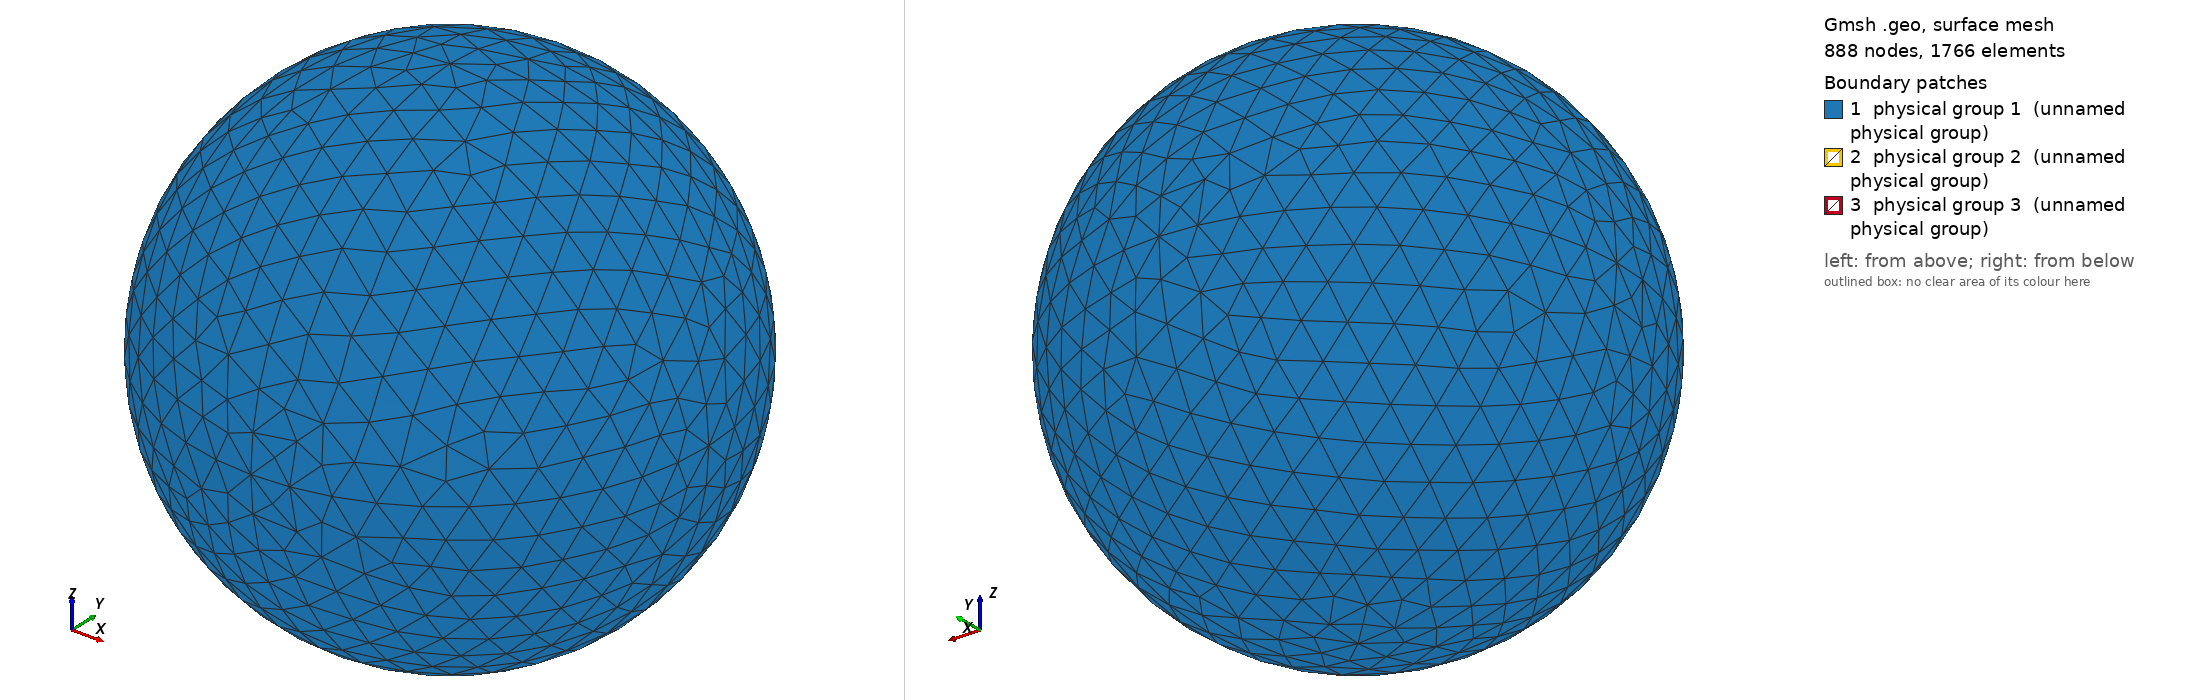

Gmsh geometry script, surface-meshed: 888 nodes, 1766 surface elements. Boundary patches (legend numbers): 1 physical group 1 (unnamed physical group), 2 physical group 2 (unnamed physical group), 3 physical group 3 (unnamed physical group). Left view from above one corner, right view from below the opposite corner. Legend entries are the model's physical surfaces. The drawing asked Gmsh for element sizes between 1% and 20% of the model's largest extent; the script's own settings can give other sizes.

=== sphere_0.50R_562.50K.geo (drawn) ===
// I usually do steps 1-2 in a text editor, steps 3-11 in the Gmsh GUI.

// STEP 1: SET VARIABLES

debye = 0.005176;
r = 0.50*debye;
R = r+10*debye;  // Outer radius
Res = 1.5*debye; // Resolution on outer boundary
res = r/5;       // Resolution on inner boundary

// STEP 2: PLACE POINTS (0D ENTITIES)

// Center
Point(1) = {0, 0, 0, Res};

// Outer boundary
Point(2) = {R, 0, 0, Res};
Point(3) = {0, R, 0, Res};
Point(4) = {0, 0, R, Res};
Point(5) = {-R, 0, 0, Res};
Point(6) = {0, -R, 0, Res};
Point(7) = {0, 0, -R, Res};

// Inner boundary
Point(8) = {r, 0, 0, res};
Point(9) = {0, r, 0, res};
Point(10) = {0, 0, r, res};
Point(11) = {-r, 0, 0, res};
Point(12) = {0, -r, 0, res};
Point(13) = {0, 0, -r, res};

// STEP 3: CONNECT POINTS TO LINES AND ARCS (1D ENTITIES)

Circle(1) = {5, 1, 4};
Circle(2) = {4, 1, 2};
Circle(3) = {2, 1, 7};
Circle(4) = {7, 1, 5};
Circle(5) = {4, 1, 3};
Circle(6) = {3, 1, 7};
Circle(7) = {7, 1, 6};
Circle(8) = {6, 1, 4};
Circle(9) = {5, 1, 3};
Circle(10) = {3, 1, 2};
Circle(11) = {2, 1, 6};
Circle(12) = {6, 1, 5};
Circle(13) = {11, 1, 10};
Circle(14) = {10, 1, 8};
Circle(15) = {8, 1, 13};
Circle(16) = {13, 1, 11};
Circle(17) = {11, 1, 9};
Circle(18) = {9, 1, 8};
Circle(19) = {8, 1, 12};
Circle(20) = {12, 1, 11};
Circle(21) = {10, 1, 9};
Circle(22) = {9, 1, 13};
Circle(23) = {13, 1, 12};
Circle(24) = {12, 1, 10};

// STEP 4: FILL PLANE AND CURVED SURFACES (2D ENTITIES) BETWEEN LINES AND ARCS

Line Loop(1) = {9, -5, -1};
Surface(1) = {1};
Line Loop(2) = {5, 10, -2};
Surface(2) = {2};
Line Loop(3) = {10, 3, -6};
Surface(3) = {3};
Line Loop(4) = {4, 9, 6};
Surface(4) = {4};
Line Loop(5) = {12, 1, -8};
Surface(5) = {5};
Line Loop(6) = {8, 2, 11};
Surface(6) = {6};
Line Loop(7) = {11, -7, -3};
Surface(7) = {7};
Line Loop(8) = {7, 12, -4};
Surface(8) = {8};
Line Loop(9) = {21, 18, -14};
Surface(9) = {9};
Line Loop(10) = {18, 15, -22};
Surface(10) = {10};
Line Loop(11) = {22, 16, 17};
Surface(11) = {11};
Line Loop(12) = {17, -21, -13};
Surface(12) = {12};
Line Loop(13) = {24, 14, 19};
Surface(13) = {13};
Line Loop(14) = {19, -23, -15};
Surface(14) = {14};
Line Loop(15) = {16, -20, -23};
Surface(15) = {15};
Line Loop(16) = {20, 13, -24};
Surface(16) = {16};

// STEP 5: FILL VOLUME (3D ENTITY) BETWEEN SURFACES

Surface Loop(1) = {2, 1, 4, 8, 7, 6, 5, 3};
Surface Loop(2) = {9, 12, 11, 10, 14, 13, 16, 15};
Volume(1) = {1, 2};

// STEP 6: CREATE PHYSICAL GROUPS OF SURFACES

// Outer surface
Physical Surface(1) = {1, 2, 3, 4, 5, 7, 8, 6};

// Top segment of inner surface
Physical Surface(2) = {9, 12, 11, 10};

// Bottom segment of inner surface
Physical Surface(3) = {13, 14, 15, 16};

// STEP 7: CREATE A PHYSICAL GROUP FOR THE VOLUME

Physical Volume(4) = {1};

// STEP 8: GENERATE 2D AND 3D MESH

// Make sure both checkboxes starting with "Optimize quality of tetrahedra..."
// is activated in Tools -> Options -> Mesh -> Advanced -> Optimize with
// NetGen... is activated

// STEP 10: INSPECT QUALITY

// Tools -> Statistics -> Mesh

// Number of tetrahedra indicate computational cost of Poisson solver.

// Thin/sliver cells lead to less accurate solutions and slower convergence.
// Gmsh reports the quality factor Gamma, which indicate how regular the cells
// are. A cell with Gamma=1 is perfectly equilateral, whereas a cell with
// Gamma=0 is degenerate and will break the simulation (other tools may use
// other definitions of the quality factor). Click Update to compute the Gamma
// value for all cells. The range and average will be shown in the text box,
// and a X-Y plot of the distribution can be shown. The higher the average, the
// better. If Gamma is practically zero (1e-15) it indicates an error in the
// geometry, for instance duplicate points. For simple geometries the minimum
// Gamma is usually above 0.3, but for more difficult geometries it can be less
// than 0.05. This makes the simulation more difficult, and at some point Gamma
// may be so small the simulation breaks. NetGen optimization is important for
// good quality tetrahedra.

// STEP 11: SAVE MESH TO *.msh

// STEP 12: CONVERT MESH TO *.topo FOR USE WITH PTETRA

// 1. Place a symlink to msh2topo in the Geometry folder
// 2. Copy msh2topo.dat to the Geometry folder
// 3. Enter the filename of the msh-file in msh2topo.dat
// 4. Run msh2topo.dat
// 5. Rename msh2topo.out to *.topo
